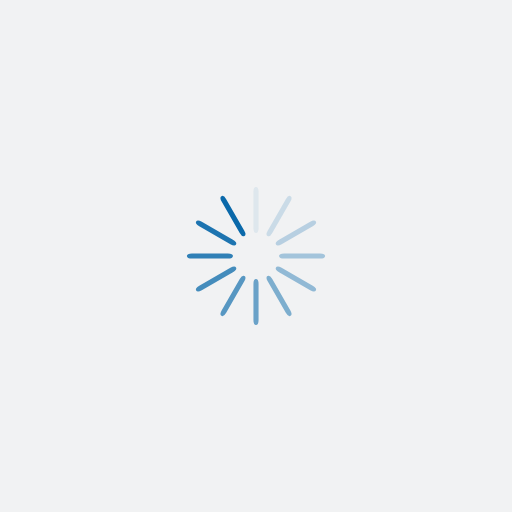
t = 0.00 s
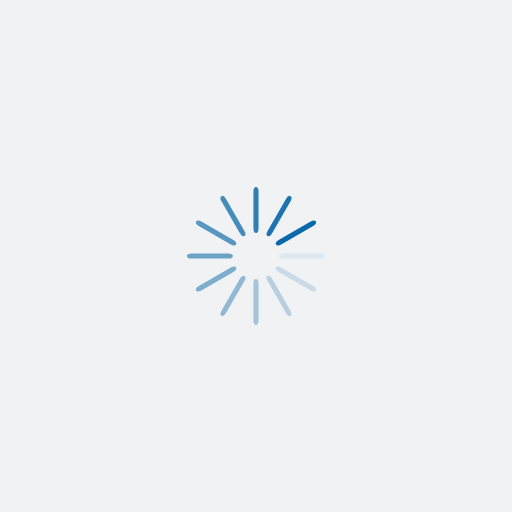
t = 0.25 s
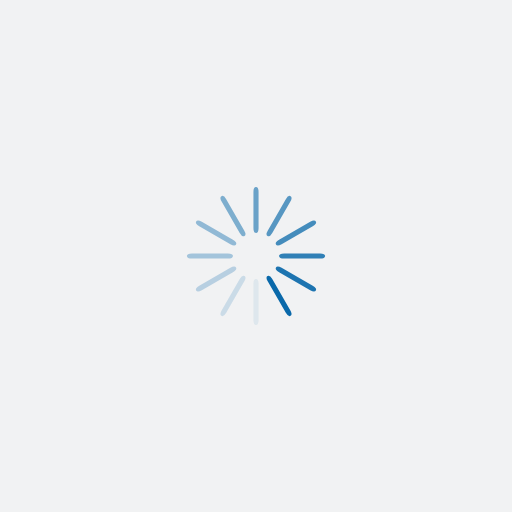
t = 0.50 s
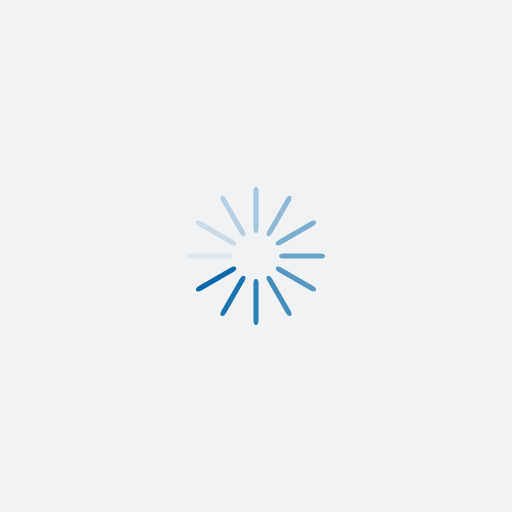
t = 0.75 s

The animated SVG that drew these frames (rendered in a browser with its animation timeline set to each time). Animation: 12 SMIL elements (animate=12); one cycle of 1.00 s, repeats indefinitely.

<?xml version="1.0" encoding="utf-8"?>
<svg xmlns="http://www.w3.org/2000/svg" xmlns:xlink="http://www.w3.org/1999/xlink" style="margin: auto; background: rgb(241, 242, 243); display: block; shape-rendering: auto;" width="131px" height="131px" viewBox="0 0 100 100" preserveAspectRatio="xMidYMid">
<g transform="rotate(0 50 50)">
  <rect x="49.5" y="36.5" rx="0.5" ry="0.99" width="1" height="9" fill="#0a69aa">
    <animate attributeName="opacity" values="1;0" keyTimes="0;1" dur="1s" begin="-0.9166666666666666s" repeatCount="indefinite"></animate>
  </rect>
</g><g transform="rotate(30 50 50)">
  <rect x="49.5" y="36.5" rx="0.5" ry="0.99" width="1" height="9" fill="#0a69aa">
    <animate attributeName="opacity" values="1;0" keyTimes="0;1" dur="1s" begin="-0.8333333333333334s" repeatCount="indefinite"></animate>
  </rect>
</g><g transform="rotate(60 50 50)">
  <rect x="49.5" y="36.5" rx="0.5" ry="0.99" width="1" height="9" fill="#0a69aa">
    <animate attributeName="opacity" values="1;0" keyTimes="0;1" dur="1s" begin="-0.75s" repeatCount="indefinite"></animate>
  </rect>
</g><g transform="rotate(90 50 50)">
  <rect x="49.5" y="36.5" rx="0.5" ry="0.99" width="1" height="9" fill="#0a69aa">
    <animate attributeName="opacity" values="1;0" keyTimes="0;1" dur="1s" begin="-0.6666666666666666s" repeatCount="indefinite"></animate>
  </rect>
</g><g transform="rotate(120 50 50)">
  <rect x="49.5" y="36.5" rx="0.5" ry="0.99" width="1" height="9" fill="#0a69aa">
    <animate attributeName="opacity" values="1;0" keyTimes="0;1" dur="1s" begin="-0.5833333333333334s" repeatCount="indefinite"></animate>
  </rect>
</g><g transform="rotate(150 50 50)">
  <rect x="49.5" y="36.5" rx="0.5" ry="0.99" width="1" height="9" fill="#0a69aa">
    <animate attributeName="opacity" values="1;0" keyTimes="0;1" dur="1s" begin="-0.5s" repeatCount="indefinite"></animate>
  </rect>
</g><g transform="rotate(180 50 50)">
  <rect x="49.5" y="36.5" rx="0.5" ry="0.99" width="1" height="9" fill="#0a69aa">
    <animate attributeName="opacity" values="1;0" keyTimes="0;1" dur="1s" begin="-0.4166666666666667s" repeatCount="indefinite"></animate>
  </rect>
</g><g transform="rotate(210 50 50)">
  <rect x="49.5" y="36.5" rx="0.5" ry="0.99" width="1" height="9" fill="#0a69aa">
    <animate attributeName="opacity" values="1;0" keyTimes="0;1" dur="1s" begin="-0.3333333333333333s" repeatCount="indefinite"></animate>
  </rect>
</g><g transform="rotate(240 50 50)">
  <rect x="49.5" y="36.5" rx="0.5" ry="0.99" width="1" height="9" fill="#0a69aa">
    <animate attributeName="opacity" values="1;0" keyTimes="0;1" dur="1s" begin="-0.25s" repeatCount="indefinite"></animate>
  </rect>
</g><g transform="rotate(270 50 50)">
  <rect x="49.5" y="36.5" rx="0.5" ry="0.99" width="1" height="9" fill="#0a69aa">
    <animate attributeName="opacity" values="1;0" keyTimes="0;1" dur="1s" begin="-0.16666666666666666s" repeatCount="indefinite"></animate>
  </rect>
</g><g transform="rotate(300 50 50)">
  <rect x="49.5" y="36.5" rx="0.5" ry="0.99" width="1" height="9" fill="#0a69aa">
    <animate attributeName="opacity" values="1;0" keyTimes="0;1" dur="1s" begin="-0.08333333333333333s" repeatCount="indefinite"></animate>
  </rect>
</g><g transform="rotate(330 50 50)">
  <rect x="49.5" y="36.5" rx="0.5" ry="0.99" width="1" height="9" fill="#0a69aa">
    <animate attributeName="opacity" values="1;0" keyTimes="0;1" dur="1s" begin="0s" repeatCount="indefinite"></animate>
  </rect>
</g>
<!-- [ldio] generated by https://loading.io/ --></svg>